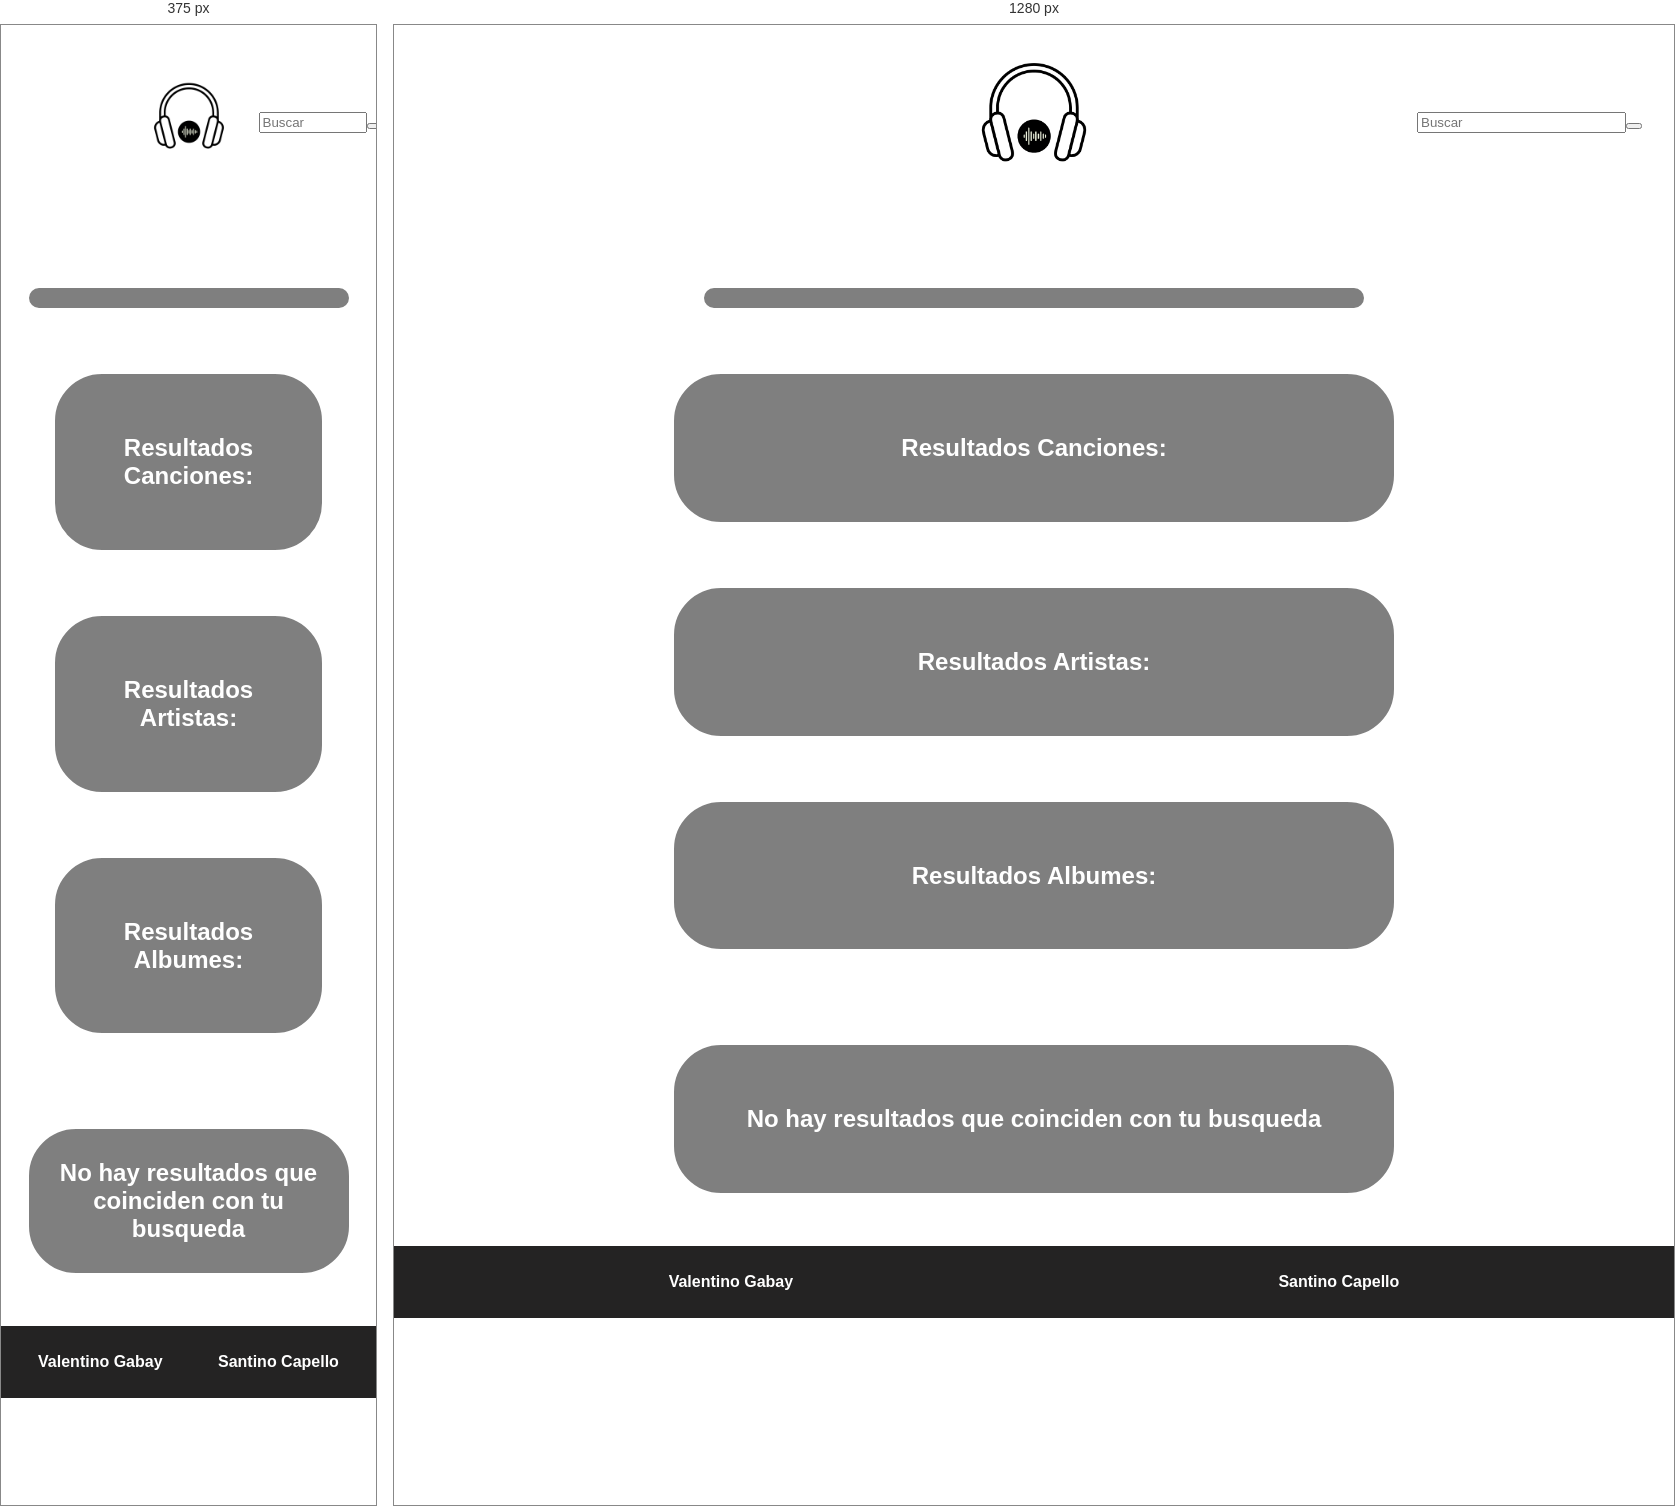
Rendered at 375 px and 1280 px, left to right.

<!-- file: search-results.html -->
<!DOCTYPE html>
<html lang="en">

<head>
    <meta charset="UTF-8">
    <meta http-equiv="X-UA-Compatible" content="IE=edge">
    <meta name="viewport" content="width=device-width, initial-scale=1.0">
    <title>Search Results</title>
    <!-- STYLES -->
    <link rel="stylesheet" href="./styles/styles.css">
    <!-- FONT AWESOME -->
    <script src="https://kit.fontawesome.com/7823139b18.js" crossorigin="anonymous"></script>
</head>

<body class="bodyhome" id="bodysearch">
    <header class="headers">
        <div class="contenedorheaders">
            <nav class="paginas">
                <a href="./genres.html" class="paginasdiv">Géneros</a>
                <a href="./playlist.html" class="paginasdiv">Playlist</a>
            </nav>

            <a href="./index.html" class="logo"><img src="./img/logo.png" alt="logo" class="logo"></a>

            <div class="buscadorheader">
                <form action="./search-results.html" class="buscador" method="get">
                    <input id="busqueda" type="text" name="buscar" placeholder="Buscar">
                    <div>
                        <button type="submit"><i class="fa-solid fa-magnifying-glass"></i></button>
                    </div>
                </form>
            </div>

        </div>
    </header>

    <main class="mainsearch">
        <section class="cajasearch">
           
           
        </section>
        <section class="cajasearch3">
            <h2 class="leyendasinres">Resultados Canciones:</h2>
            <article class="articlesearch">
                
            </article>
        </section>
        <section class="cajasearch4">
            <h2 class="leyendasinres">Resultados Artistas:</h2>
            <article class="articlesearch2">
                
            </article>
        </section>
        <section class="cajasearch5">
            <h2 class="leyendasinres">Resultados Albumes:</h2>
            <article class="articlesearch3">
                
            </article>
        </section>
        <section class="cajasearch2">
            <article class="articleleyendabusqueda">
                <h2 class="leyendasinres">No hay resultados que coinciden con tu busqueda</h2>
            </article>
        </section>
    </main>

    <footer class="footers" id="footerssearch">
        <div class="contenedornombres">
            <h5 class="nombresalumnos">
                Valentino Gabay
            </h5>
            <h5 class="nombresalumnos">
                Santino Capello
            </h5>
        </div>
    </footer>
    <script type="text/javascript" src="./js/search-results.js"></script>
</body>

</html> 

/* @media block from styles/styles.css */
@media (max-width: 420px) {
     /* Header y Footer */
    .headers {
        width: 100%;
        height: 200px;
    }
    .contenedorheaders {
        margin-left: 5vw;
        margin-right: 5vw;
    }
    .paginas {
        display: flex;
        flex-direction: column;
    }
    .paginasindiv {
        margin-top: 0.5vh;
        margin-bottom: 0.5vh;
    }
    .bodyhome {
        width: 100vw;
    }
    .logo {
        width: 100px;
        border-radius: 200px;
        align-self: center;
        justify-self: center;
    }
    .buscador {
        align-self: flex-start;
        justify-self: flex-end;
        display: flex;
        margin-top: 2.5vh;
        max-width: 60px;
        margin-left: 20px;
    }
    .buscadorheader {
        width: 225px;
    }
    #busqueda {
        max-width: 100px;
    
    }
    .contenedornombres{
        display: flex;
        flex-direction: row;
        align-items: baseline;
        justify-content: space-around;
        max-width: 100vw;
        margin-left: 2.5vw;
        margin-right: 2.5vw;
        font-size: 10px;
    }

    /*Detalle Disco */
    .nombrediscodetalle {
        font-size: 30px;
        margin-left: 15px;
        margin-right: 15px;
    }
    .contenedoracancionesdisco{
        display: flex;
        align-items: center;
        justify-content: space-around;
        flex-direction: column;
    }
    .hijacancionesdisco {
        border: 3px rgba(128, 0, 128, 1) solid;
        width: 250px;
        height: 100px;
        display: flex;
        justify-content: space-around;
        flex-direction: row;
        align-items: center;
        background-color: rgba(8, 8, 8, 0.75);
        margin-bottom: 40px;
        margin-top:20px;
        margin-left: 20px;
        margin-right: 20px;
    }
    .imgcanciondisco {
        max-width: 70px;
        border: 3px rgba(128, 0, 128, 1) solid;
        margin-top: 0px;
    }
    .nombrecanciondiscodetalle{
        margin-top: 0px;
        font-size: 15px;
        margin-bottom: 0px;
    }
    .nombrecanciondiscodetalle{
    margin-top: 40px;
    font-size: 15px;
    margin-bottom: 50px;
    }
    /* Resultados Search */
    .cajasearch {
        background-color: rgba(0, 0, 0, 0.5);
        align-self: center;
        display: flex;
        flex-direction: column;
        min-width: 300px;
        margin-top: 60px;
        border: 3px white solid;
        padding: 10px;
    }
    .cajasearch2 {
        background-color: rgba(0, 0, 0, 0.5);
        align-self: center;
        display: flex;
        flex-direction: column;
        min-width: 300px;
        margin-top: 60px;
        border: 3px white solid;
        padding: 10px;
    }
    .mainsearch {
        display: flex;
        flex-direction: column;
        min-height: 606.5px;
    }

    /*Index*/
    .contenedordiscos {
        display: flex;
        justify-content: center;
        flex-wrap: wrap;
        margin-bottom: 40px;
        margin: 0%;
        overflow-x: hidden;
    }
    .cancionhija {
        width: 300px;
        padding: 10px;
        display: flex;
        flex-direction: row;
        justify-content: space-around;
        align-items: center;
        background-color: rgba(126, 126, 126, 0.5);
        border: 3px rgb(0, 197, 16) solid;
        height: 100px;
        margin-left: 0px;
        border-radius: 10px;
        margin-top: 10px;
    }
    .cancionimg {
        width: 60px;
        height: 60px;
        margin: 10px;
        align-self: center;
        border: 3px rgba(128, 0, 128, 1) solid;

    }
    .cancionimg2 {
        width: 60px;
        height: 60px;
        margin: 10px;
        align-self: center;
        border: 3px rgb(211, 4, 4) solid;

    }
    .cancionimg3 {
        width: 60px;
        height: 60px;
        margin: 10px;
        align-self: center;
        border: 3px rgb(0, 197, 16) solid;

    }
    .nombreartista {
        font-size: 20px;
        align-self: center ;
        margin: 0px;
        color: white;
        text-decoration: none;
        margin-left: 10px;
    }
    .nombrealbum {
        font-size: 14px;
        align-self: center;
        margin: 0px;
        margin-left: 10px;
        text-decoration: none;
        color: white;
    }
    .contenedoralbumes {
        display: flex;
        justify-content: center;
        flex-wrap: wrap;
        margin-bottom: 40px;
        margin: 0%;
    }
    .contenedoralbumes2 {
        display: flex;
        justify-content: space-between;
        flex-direction: column;
        align-items: center;
        margin-bottom: 50px;
    }
    .artistahija {
        width: 300px;
        padding: 10px;
        display: flex;
        flex-direction: row;
        justify-content: space-around;
        align-items: center;
        background-color: rgba(126, 126, 126, 0.5);
        border: 3px rgb(211, 4, 4) solid solid;
        height: 100px;
        margin-left: 0px;
        border-radius: 10px;
        margin-top: 10px;
    }
    .contenedoralbumes {
        display: flex;
        justify-content: center;
        flex-wrap: wrap;
        margin: 0%;
        margin-bottom: 40px;
    }
    .albumhija {
        width: 300px;
        padding: 10px;
        display: flex;
        flex-direction: row;
        justify-content: space-around;
        align-items: center;
        background-color: rgba(126, 126, 126, 0.5);
        border: 3px rgba(128, 0, 128, 1) solid;
        height: 100px;
        margin-left: 0px;
        border-radius: 10px;
        margin-top: 10px;
    }

    /* Detalle
    /* Detail Track*/
    .articulocancion {
        display: flex;
        align-items: center;
        justify-content: center;
        margin-top: 20px;
        margin-bottom: 20px;
    }
    .articulocancionhija {
        display: flex;
        flex-direction: column;
        justify-content: center;
        width: 350px;
        background-color: rgba(126, 126, 126, 0.5);
        align-items: center;
        border: 3px solid rgb(0, 197, 16);
        border-radius: 10px;
        margin-left: 25px;
        margin-right: 25px;
    }
    .contenedorfav{
        width: 330px;
    }

    /*Detalle Disco */
    .nombrediscodetalle {
        font-size: 30px;
        margin-left: 15px;
        margin-right: 15px;
    }
    .contenedoracancionesdisco{
        display: flex;
        align-items: center;
        justify-content: space-around;
        flex-direction: column;
    }
    .hijacancionesdisco {
        border: 3px rgba(128, 0, 128, 1) solid;
        width: 250px;
        height: 100px;
        display: flex;
        justify-content: space-around;
        flex-direction: row;
        align-items: center;
        background-color: rgba(8, 8, 8, 0.75);
        margin-bottom: 40px;
        margin-top:20px;
        margin-left: 20px;
        margin-right: 20px;
    }
    .imgcanciondisco {
        max-width: 70px;
        border: 3px rgba(128, 0, 128, 1) solid;
        margin-top: 0px;
    }
    .nombrecanciondiscodetalle{
        margin-top: 0px;
        font-size: 15px;
        margin-bottom: 0px;
    }
    .nombrecanciondiscodetalle{
    margin-top: 40px;
    font-size: 15px;
    margin-bottom: 50px;
    }
    /* Detail Track */

    .contenedorartista {
        display: flex;
        flex-wrap: wrap;
        flex-direction: column;
        justify-content: center;
        align-items: center;
    }
    .artistanomdesc {
        display: flex;
        flex-wrap: wrap;
        flex-direction: column;
        padding-top: 1vh;
        padding-bottom: 1vh;
        margin-bottom: 2vh;
    }
    .artistaspodioentero {
        display: flex;
        flex: wrap;
        flex-direction: column;
        margin-top: 2vh !important;
    }
    .podioprimero {
        display: flex;
        flex-wrap: wrap;
        flex-direction: column;
        margin-bottom: 0 !important;
        margin-top: 0 !important;
    }
    .podiosegundotercero {
        display: flex;
        flex-wrap: wrap;
        flex-direction: column;
        margin-top: 0 !important;
        margin-bottom: 0 !important;
    }
    .artistaimg1 {
        max-width: 335px;
        height: 335px;
        margin: 10px;
        align-self: center;
        border-radius: 50%;
    }
    .podiocuartoquinto {
        display: flex;
        flex-wrap: wrap;
        flex-direction: column;
        margin-top: 0 !important;
    }
    .podioprimerlugar {
        margin-bottom: 2vh;
        margin-top: 0;
    }
    .podiosegundolugar {
        margin-bottom: 2vh;
        margin-top: 0;
        margin-right: 0 !important;
    }
    .podiotercerlugar{
        margin-bottom: 2vh;
        margin-top: 0;
        margin-left: 0 !important;
    }
    .podiocuartolugar {
        margin-bottom: 2vh;
        margin-top: 0;
        margin-right: 0 !important;
    }
    .podioquintolugar {
        margin-bottom: 2vh;
        margin-top: 0;
        margin-left: 0 !important; 
        
    }
    .titulosecciontop {
        margin-bottom: 0 !important;
    }
    .nombrecancionplaylist {
        text-align: center;
        margin-left: 5px;
        margin-right: 5px;
    }
    .cancionhijasearch {
        width: 30vw;
        margin-top: 20px;
        margin-bottom: 10px;
        flex-direction: column;
        display: flex;
        align-items: center;
        justify-content: space-between;
        text-align: center;
        height: auto;
    }
    
}